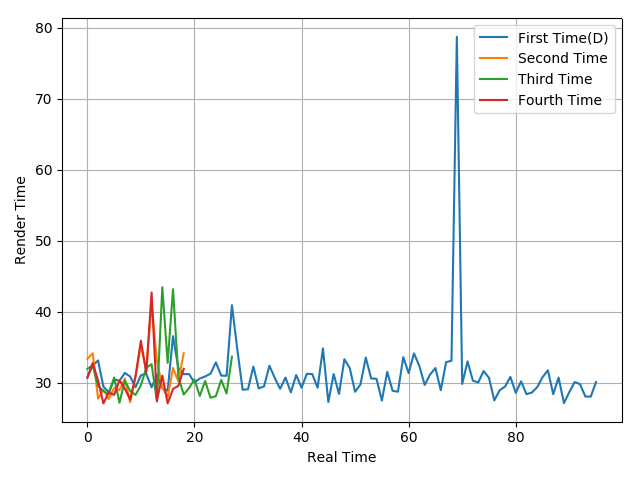

Source data for this figure (header and first rows):
30.79, 32.47, 33.17, 29.49, 28.69, 30.52, 30.3, 31.42, 30.9, 29.4, 31.08, 31.29, 29.4, 31.17, 29.29, 28.91, 36.58, 32.1, 31.24, 31.25, 30.06, 30.63, 30.92, 31.31
33.39, 34.18, 27.81, 29.04, 27.75, 29.3, 28.99, 30.62, 27.28, 30.87, 35.28, 31.74, 41.17, 33.11, 29.36, 28.03, 32.11, 30.23, 34.2
31.99, 32.46, 29.6, 28.86, 28.42, 30.77, 27.22, 30.34, 28.88, 28.32, 29.69, 32.14, 32.65, 27.38, 43.48, 32.83, 43.19, 30.88, 28.37, 29.29, 30.51, 28.18, 30.28, 27.92
30.74, 32.81, 30.36, 27.13, 28.67, 28.32, 30.38, 29.21, 27.66, 30.97, 35.95, 31.47, 42.73, 27.55, 31.04, 27.14, 29.16, 29.61, 31.99
